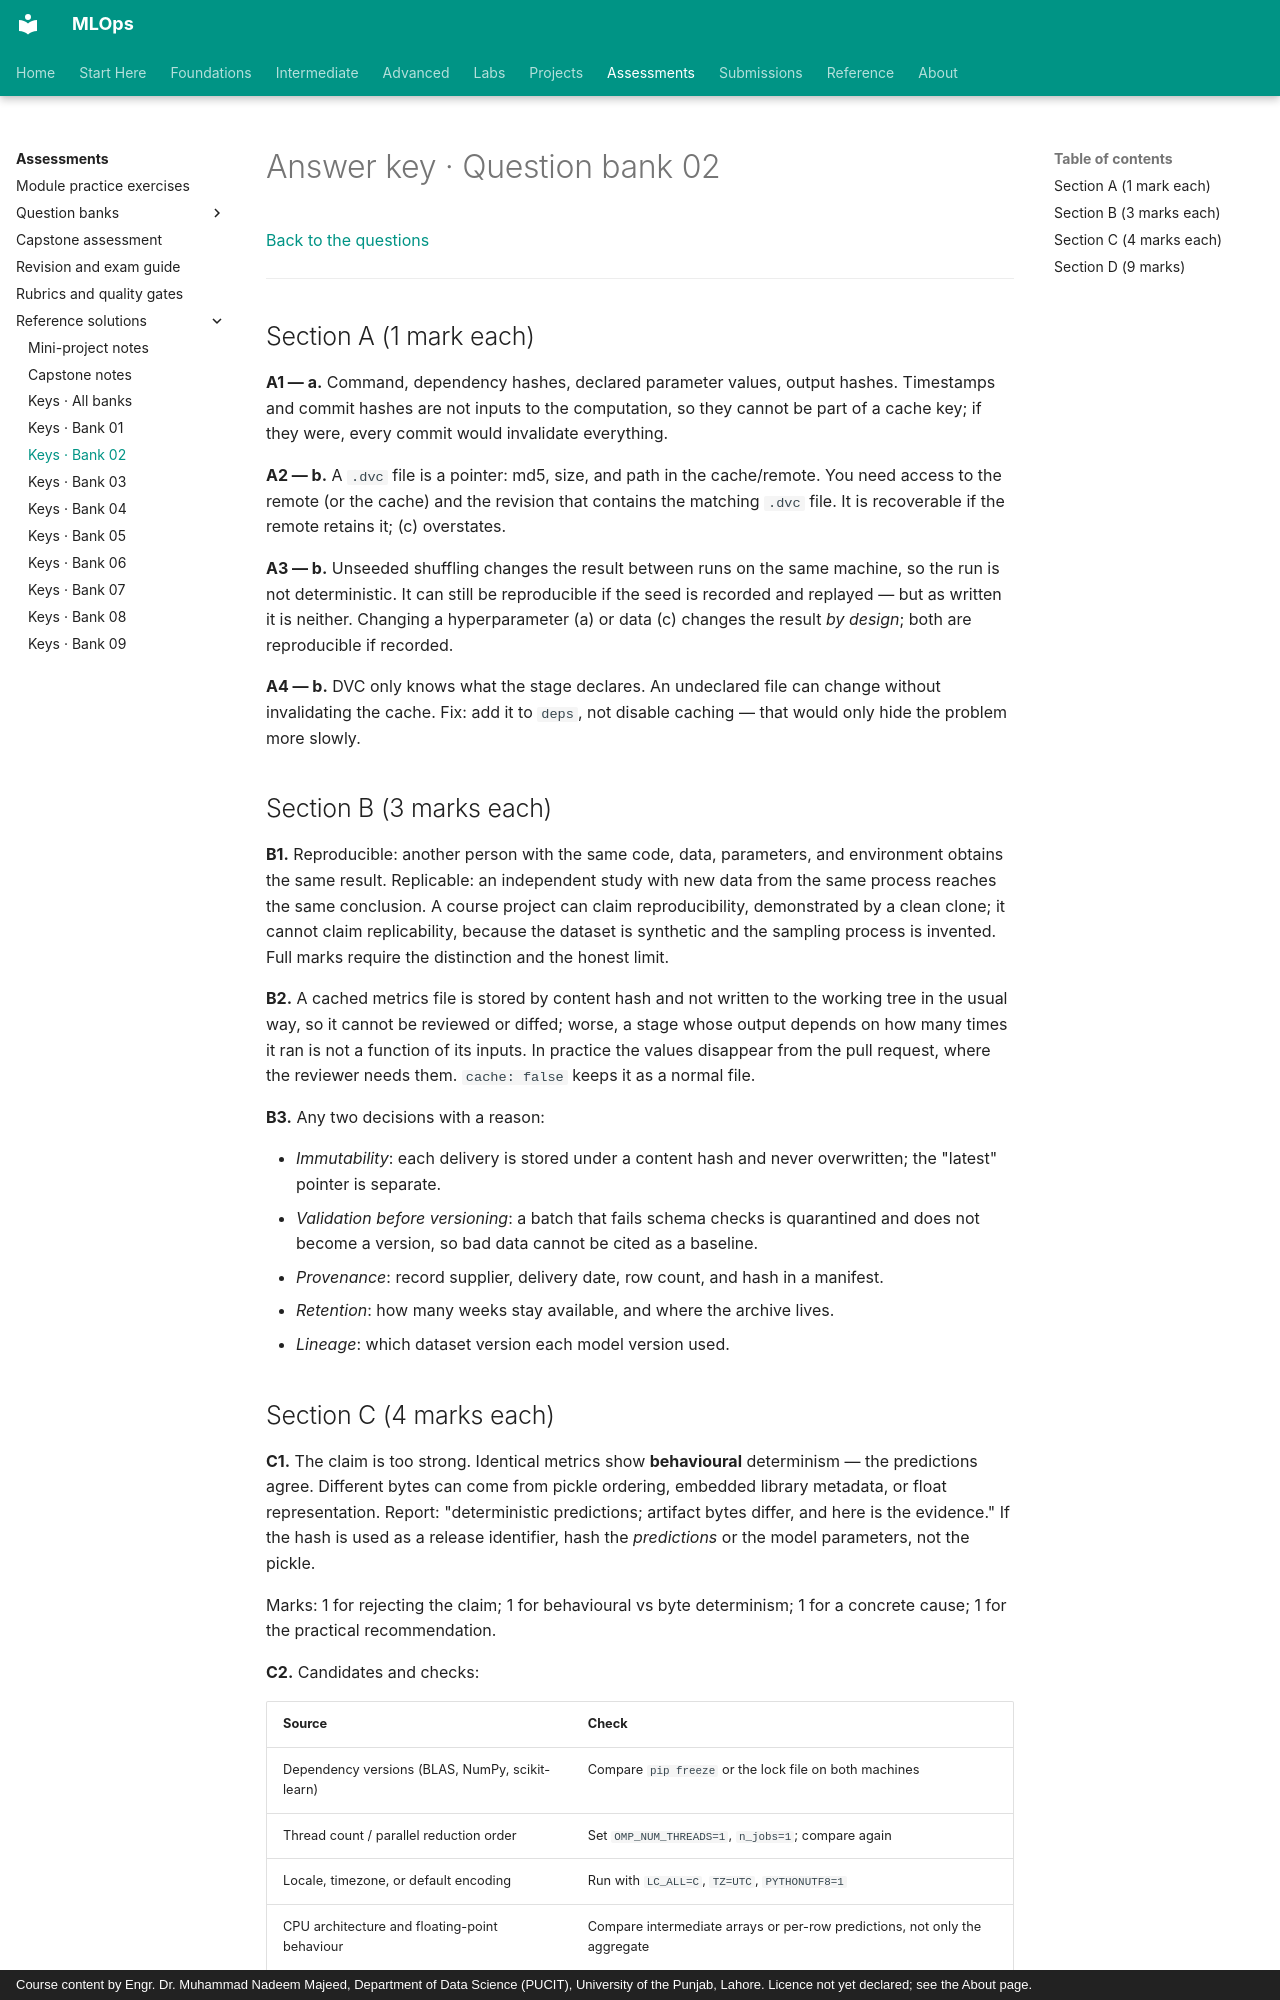

repository: nadeem-majeedch/MLOps · page: assessments/solutions/question-bank/02-reproducibility-data-versioning-answers/index.html · generator: mkdocs · copyright: Course content by Engr. Dr. Muhammad Nadeem Majeed, Department of Data Science (PUCIT), University of the Punjab, Lahore. Licence not yet declared; see the About page.

# Answer key · Question bank 02

[Back to the questions](../../question-bank/02-reproducibility-data-versioning.md)

---

## Section A (1 mark each)

**A1 — a.** Command, dependency hashes, declared parameter values, output hashes.
Timestamps and commit hashes are not inputs to the computation, so they cannot be
part of a cache key; if they were, every commit would invalidate everything.

**A2 — b.** A `.dvc` file is a pointer: md5, size, and path in the cache/remote.
You need access to the remote (or the cache) and the revision that contains the
matching `.dvc` file. It is recoverable if the remote retains it; (c) overstates.

**A3 — b.** Unseeded shuffling changes the result between runs on the same
machine, so the run is not deterministic. It can still be reproducible if the
seed is recorded and replayed — but as written it is neither. Changing a
hyperparameter (a) or data (c) changes the result *by design*; both are
reproducible if recorded.

**A4 — b.** DVC only knows what the stage declares. An undeclared file can change
without invalidating the cache. Fix: add it to `deps`, not disable caching — that
would only hide the problem more slowly.

## Section B (3 marks each)

**B1.** Reproducible: another person with the same code, data, parameters, and
environment obtains the same result. Replicable: an independent study with new
data from the same process reaches the same conclusion. A course project can
claim reproducibility, demonstrated by a clean clone; it cannot claim
replicability, because the dataset is synthetic and the sampling process is
invented. Full marks require the distinction and the honest limit.

**B2.** A cached metrics file is stored by content hash and not written to the
working tree in the usual way, so it cannot be reviewed or diffed; worse, a stage
whose output depends on how many times it ran is not a function of its inputs. In
practice the values disappear from the pull request, where the reviewer needs
them. `cache: false` keeps it as a normal file.

**B3.** Any two decisions with a reason:

- *Immutability*: each delivery is stored under a content hash and never
  overwritten; the "latest" pointer is separate.
- *Validation before versioning*: a batch that fails schema checks is quarantined
  and does not become a version, so bad data cannot be cited as a baseline.
- *Provenance*: record supplier, delivery date, row count, and hash in a manifest.
- *Retention*: how many weeks stay available, and where the archive lives.
- *Lineage*: which dataset version each model version used.
